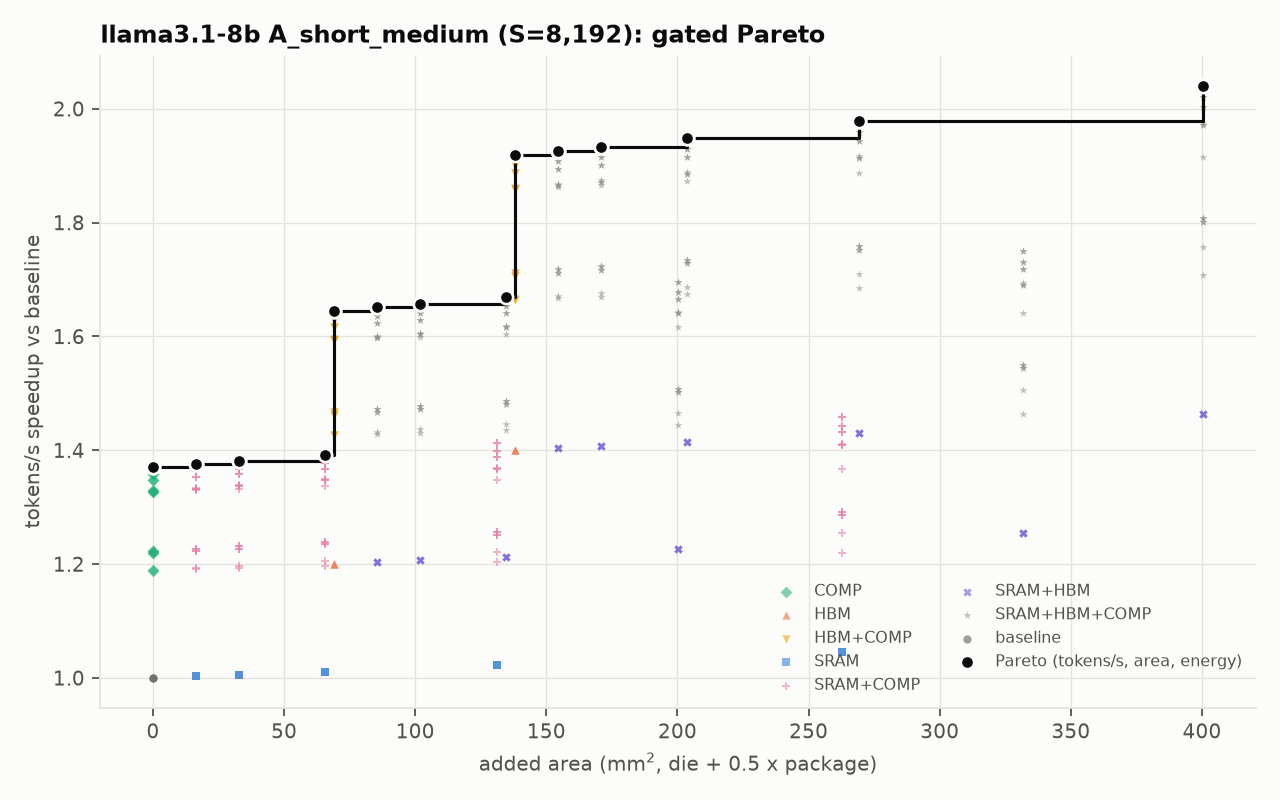

Data behind this chart, as committed beside it:
model, hw, n_chips, S, B, comp, feasible, max_batch, kv_stored_gb_total, t_step_ms, t_lin_ms, t_attn_ms, t_comm_ms, tpot_ms, tokens_per_s, tokens_per_s_per_chip, dominant, bind_lin, bind_attn, ai_step, ai_attn, ai_weights, ridge_tensor, ridge_cuda
llama3.1-8b, H100-SXM-80GB, 1, 8192, 8, KV8+R128+streaming4096, True, 198, 2.215, 8.497, 7.42, 1.077, 0.0, 8.497, 941.5, 941.5, linear:hbm, hbm, hbm, 8.722, 13.7, 8.0, 295.2, 20.0
llama3.1-8b, H100-SXM-80GB, 1, 8192, 8, KV8+R128+streaming4096, True, 198, 2.215, 8.497, 7.402, 1.095, 0.0, 8.497, 941.5, 941.5, linear:hbm, hbm, hbm, 8.722, 13.46, 8.02, 295.2, 20.0
llama3.1-8b, H100-SXM-80GB, 1, 8192, 8, KV8+R128+streaming4096, True, 198, 2.215, 8.465, 7.37, 1.095, 0.0, 8.465, 945, 945, linear:hbm, hbm, hbm, 8.754, 13.46, 8.054, 295.2, 20.0
llama3.1-8b, H100-SXM-80GB, 1, 8192, 8, KV8+R128+streaming4096, True, 198, 2.215, 8.465, 7.42, 1.045, 0.0, 8.465, 945, 945, linear:hbm, hbm, hbm, 8.754, 14.11, 8.0, 295.2, 20.0
llama3.1-8b, H100-SXM-80GB, 1, 8192, 8, KV8+R128+streaming4096, True, 198, 2.215, 8.434, 7.338, 1.095, 0.0, 8.434, 948.6, 948.6, linear:hbm, hbm, hbm, 8.787, 13.46, 8.089, 295.2, 20.0
llama3.1-8b, H100-SXM-80GB, 1, 8192, 8, KV8+R128+streaming4096, True, 198, 2.215, 8.434, 7.42, 1.014, 0.0, 8.434, 948.6, 948.6, linear:hbm, hbm, hbm, 8.787, 14.55, 8.0, 295.2, 20.0
llama3.1-8b, H100-SXM-80GB, 1, 8192, 8, KV8+R128+streaming4096, True, 198, 2.215, 8.37, 7.42, 0.9502, 0.0, 8.37, 955.8, 955.8, linear:hbm, hbm, hbm, 8.854, 15.52, 8.0, 295.2, 20.0
llama3.1-8b, H100-SXM-80GB, 1, 8192, 8, KV8+R128+streaming4096, True, 250, 2.215, 7.081, 6.168, 0.9128, 0.0, 7.081, 1130, 1130, linear:hbm, hbm, hbm, 8.722, 13.46, 8.02, 246, 16.67
llama3.1-8b, H100-SXM-80GB, 1, 8192, 8, KV8+R128+streaming4096, True, 250, 2.215, 7.081, 6.183, 0.8973, 0.0, 7.081, 1130, 1130, linear:hbm, hbm, hbm, 8.722, 13.7, 8.0, 246, 16.67
llama3.1-8b, H100-SXM-80GB, 1, 8192, 8, KV8+R128+streaming4096, True, 250, 2.215, 7.054, 6.142, 0.9128, 0.0, 7.054, 1134, 1134, linear:hbm, hbm, hbm, 8.754, 13.46, 8.054, 246, 16.67
llama3.1-8b, H100-SXM-80GB, 1, 8192, 8, KV8+R128+streaming4096, True, 250, 2.215, 7.054, 6.183, 0.871, 0.0, 7.054, 1134, 1134, linear:hbm, hbm, hbm, 8.754, 14.11, 8.0, 246, 16.67
llama3.1-8b, H100-SXM-80GB, 1, 8192, 8, KV8+R128+streaming4096, True, 250, 2.215, 7.028, 6.115, 0.9128, 0.0, 7.028, 1138, 1138, linear:hbm, hbm, hbm, 8.787, 13.46, 8.089, 246, 16.67
llama3.1-8b, H100-SXM-80GB, 1, 8192, 8, KV8+R128+streaming4096, True, 250, 2.215, 7.028, 6.183, 0.8446, 0.0, 7.028, 1138, 1138, linear:hbm, hbm, hbm, 8.787, 14.55, 8.0, 246, 16.67
llama3.1-8b, H100-SXM-80GB, 1, 8192, 8, KV8+R128+streaming4096, True, 250, 2.215, 6.975, 6.063, 0.9128, 0.0, 6.975, 1147, 1147, linear:hbm, hbm, hbm, 8.854, 13.46, 8.16, 246, 16.67
llama3.1-8b, H100-SXM-80GB, 1, 8192, 8, KV8+R128+streaming4096, True, 302, 2.215, 6.069, 5.3, 0.7691, 0.0, 6.069, 1318, 1318, linear:hbm, hbm, hbm, 8.722, 13.7, 8.0, 210.9, 14.29
llama3.1-8b, H100-SXM-80GB, 1, 8192, 8, KV8+R128+streaming4096, True, 302, 2.215, 6.047, 5.3, 0.7465, 0.0, 6.047, 1323, 1323, linear:hbm, hbm, hbm, 8.754, 14.11, 8.0, 210.9, 14.29
llama3.1-8b, H100-SXM-80GB, 1, 8192, 8, KV8+R128+streaming4096, True, 302, 2.215, 6.047, 5.264, 0.7824, 0.0, 6.047, 1323, 1323, linear:hbm, hbm, hbm, 8.754, 13.46, 8.054, 210.9, 14.29
llama3.1-8b, H100-SXM-80GB, 1, 8192, 8, KV8+R128+streaming4096, True, 302, 2.215, 6.024, 5.3, 0.7239, 0.0, 6.024, 1328, 1328, linear:hbm, hbm, hbm, 8.787, 14.55, 8.0, 210.9, 14.29
llama3.1-8b, H100-SXM-80GB, 1, 8192, 8, KV8+R128+streaming4096, True, 302, 2.215, 6.024, 5.242, 0.7824, 0.0, 6.024, 1328, 1328, linear:hbm, hbm, hbm, 8.787, 13.46, 8.089, 210.9, 14.29
llama3.1-8b, H100-SXM-80GB, 1, 8192, 8, KV8+R128+streaming4096, True, 302, 2.215, 5.979, 5.3, 0.6787, 0.0, 5.979, 1338, 1338, linear:hbm, hbm, hbm, 8.854, 15.52, 8.0, 210.9, 14.29
llama3.1-8b, H100-SXM-80GB, 1, 8192, 8, KV8+R128+streaming4096, True, 302, 2.215, 5.979, 5.196, 0.7824, 0.0, 5.979, 1338, 1338, linear:hbm, hbm, hbm, 8.854, 13.46, 8.16, 210.9, 14.29
llama3.1-8b, H100-SXM-80GB, 1, 8192, 8, KV8+R128+streaming4096, True, 302, 2.215, 5.888, 5.3, 0.5883, 0.0, 5.888, 1359, 1359, linear:hbm, hbm, hbm, 8.99, 17.9, 8.0, 210.9, 14.29
llama3.1-8b, H100-SXM-80GB, 1, 8192, 8, KV8+R128+streaming4096, True, 302, 2.215, 5.888, 5.106, 0.7824, 0.0, 5.888, 1359, 1359, linear:hbm, hbm, hbm, 8.99, 13.46, 8.304, 210.9, 14.29
llama3.1-8b, H100-SXM-80GB, 1, 8192, 8, KV8+R128+streaming4096, True, 302, 2.215, 5.708, 5.3, 0.4076, 0.0, 5.708, 1402, 1402, linear:hbm, hbm, hbm, 9.274, 25.85, 8.0, 210.9, 14.29
